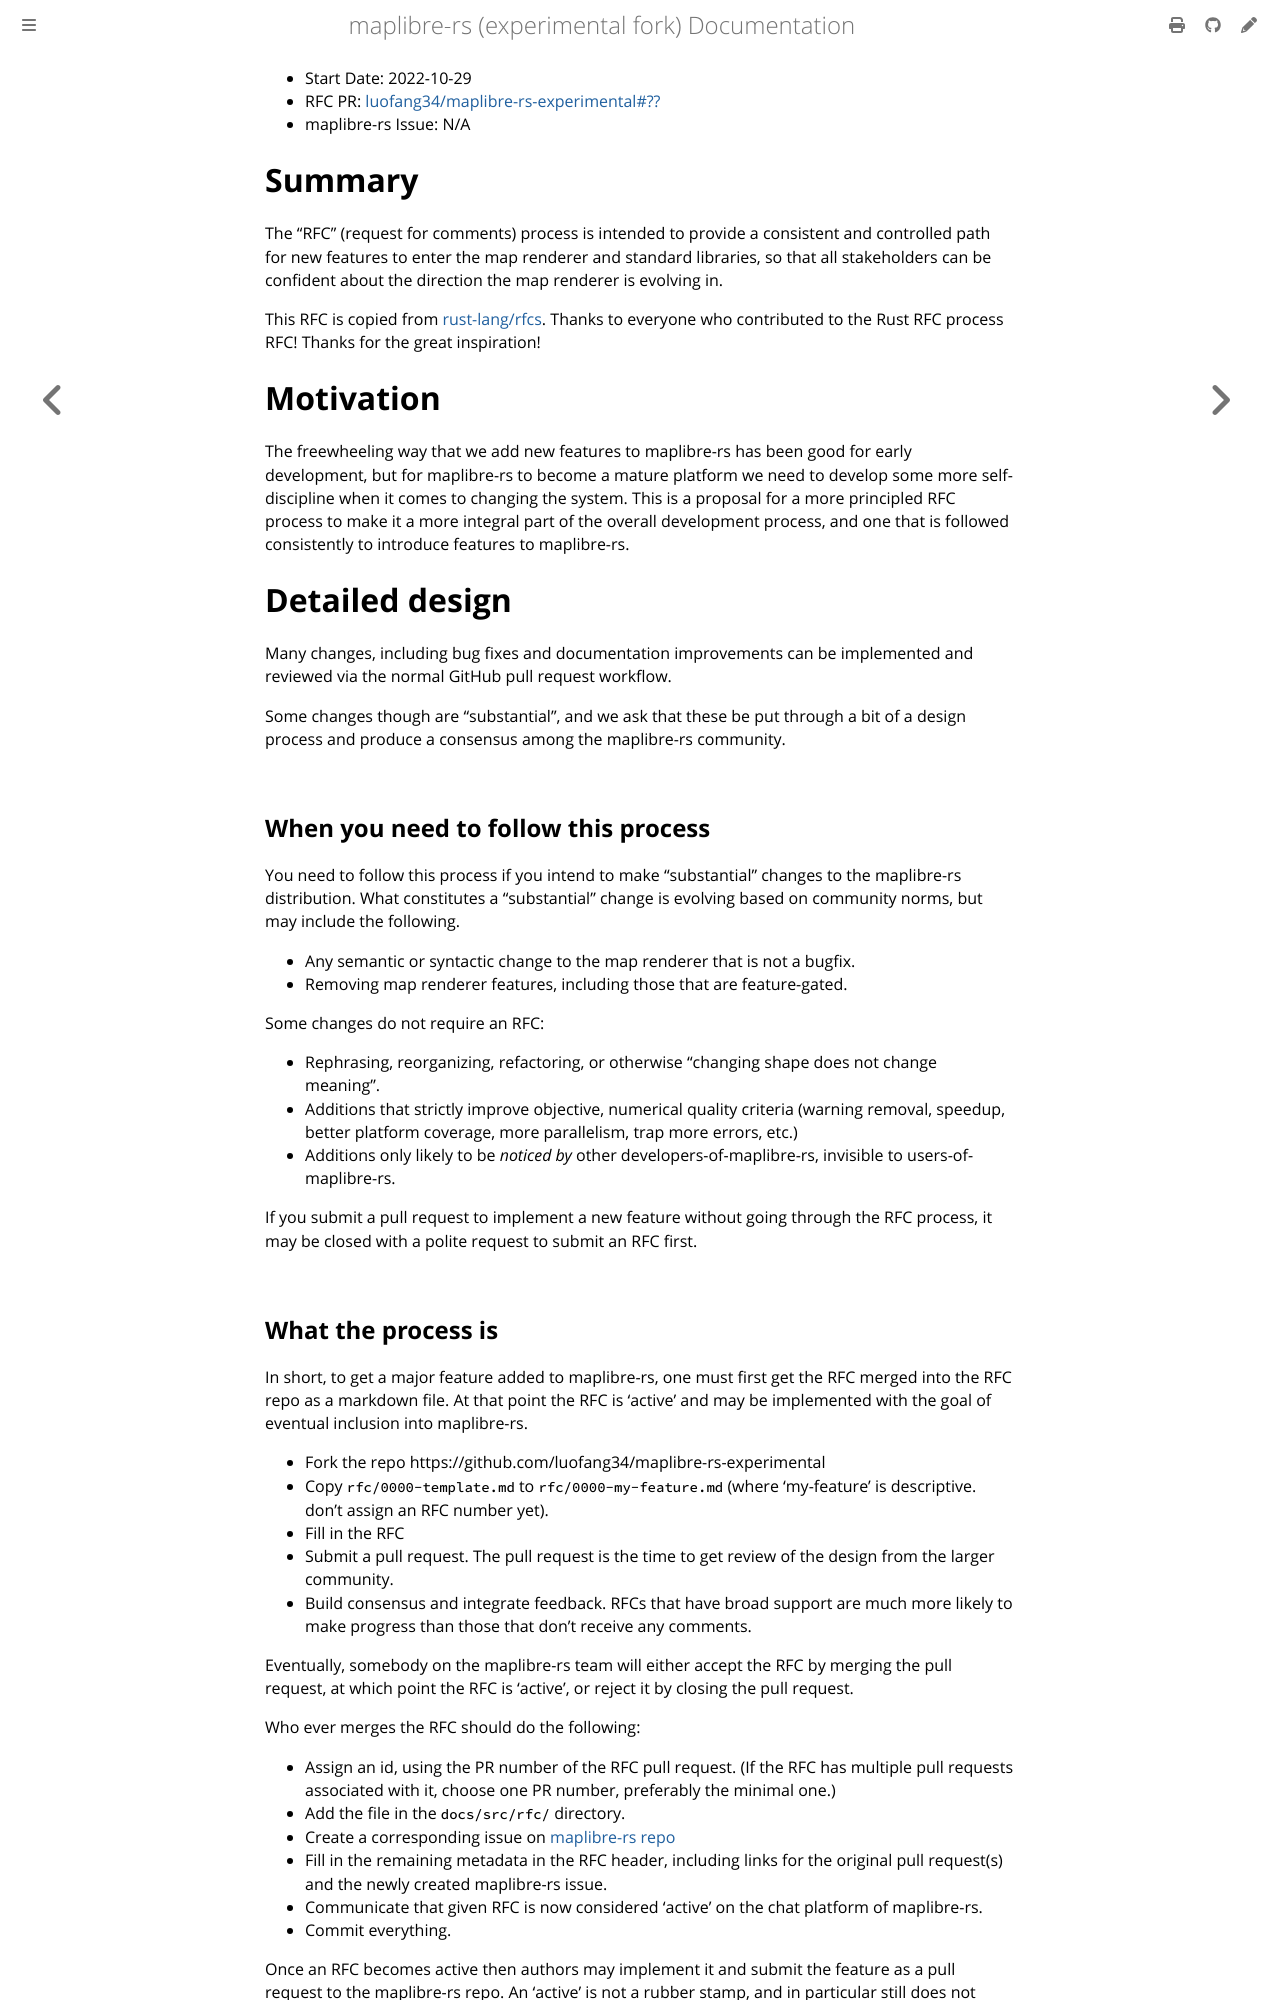

repository: luofang34/maplibre-rs-experimental · page: docs/rfc/0001-rfc-process.html · generator: mdbook

- Start Date: 2022-10-29
- RFC PR: [luofang34/maplibre-rs-experimental#??](https://github.com/luofang34/maplibre-rs-experimental/pull/??)
- maplibre-rs Issue: N/A

# Summary

The "RFC" (request for comments) process is intended to provide a
consistent and controlled path for new features to enter the map renderer
and standard libraries, so that all stakeholders can be confident about
the direction the map renderer is evolving in.

This RFC is copied from [rust-lang/rfcs](https://github.com/rust-lang/rfcs).
Thanks to everyone who contributed to the Rust RFC process RFC! Thanks for the
great inspiration!

# Motivation

The freewheeling way that we add new features to maplibre-rs has been good for
early development, but for maplibre-rs to become a mature platform we need to
develop some more self-discipline when it comes to changing the system.
This is a proposal for a more principled RFC process to make it
a more integral part of the overall development process, and one that is
followed consistently to introduce features to maplibre-rs.

# Detailed design

Many changes, including bug fixes and documentation improvements can be
implemented and reviewed via the normal GitHub pull request workflow.

Some changes though are "substantial", and we ask that these be put
through a bit of a design process and produce a consensus among the maplibre-rs
community.

## When you need to follow this process

You need to follow this process if you intend to make "substantial"
changes to the maplibre-rs distribution. What constitutes a "substantial"
change is evolving based on community norms, but may include the following.

- Any semantic or syntactic change to the map renderer that is not a bugfix.
- Removing map renderer features, including those that are feature-gated.

Some changes do not require an RFC:

- Rephrasing, reorganizing, refactoring, or otherwise "changing shape
  does not change meaning".
- Additions that strictly improve objective, numerical quality
  criteria (warning removal, speedup, better platform coverage, more
  parallelism, trap more errors, etc.)
- Additions only likely to be _noticed by_ other developers-of-maplibre-rs,
  invisible to users-of-maplibre-rs.

If you submit a pull request to implement a new feature without going
through the RFC process, it may be closed with a polite request to
submit an RFC first.
